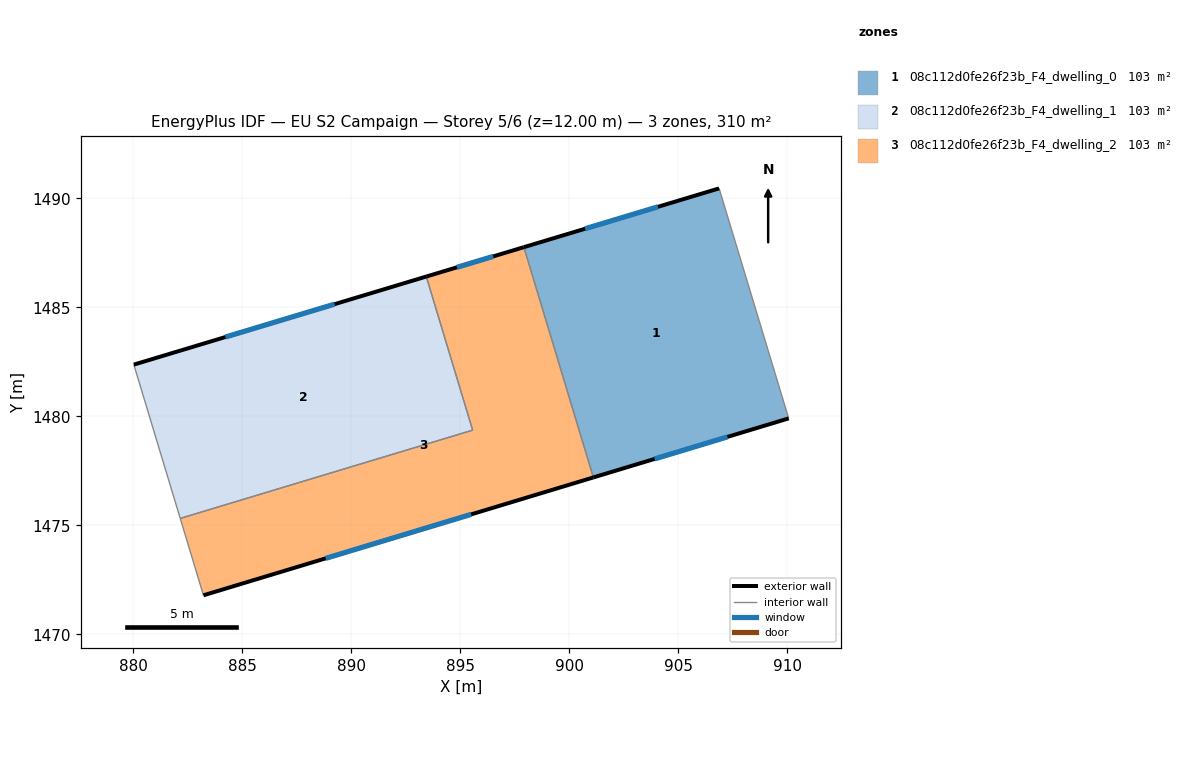
=== STOREY PLAN SPEC (per zone: floor XY polygon, exterior-wall plan segments, windows/doors) ===
zone 1: 08c112d0fe26f23b_F4_dwelling_0  (103.2 m²)
  floor: (906.88, 1490.46) (910.08, 1479.91) (901.11, 1477.20) (897.92, 1487.76)
  exterior wall: (901.11, 1477.20) – (910.08, 1479.91)  [9.4 m]
    window: (903.92, 1478.05) – (907.27, 1479.06)  [3.9 m²]
  exterior wall: (906.88, 1490.46) – (897.93, 1487.76)  [9.4 m]
    window: (904.07, 1489.62) – (900.73, 1488.61)  [3.9 m²]
  interior walls: 2
zone 2: 08c112d0fe26f23b_F4_dwelling_1  (103.2 m²)
  floor: (893.45, 1486.42) (895.57, 1479.37) (882.16, 1475.32) (880.03, 1482.38)
  exterior wall: (893.45, 1486.42) – (880.03, 1482.38)  [14.0 m]
    window: (889.24, 1485.15) – (884.23, 1483.64)  [5.9 m²]
  interior walls: 3
zone 3: 08c112d0fe26f23b_F4_dwelling_2  (103.2 m²)
  floor: (897.92, 1487.76) (901.11, 1477.20) (883.22, 1471.79) (882.16, 1475.32) (895.57, 1479.37) (893.45, 1486.42)
  exterior wall: (883.22, 1471.79) – (901.11, 1477.20)  [18.7 m]
    window: (888.83, 1473.49) – (895.51, 1475.50)  [7.8 m²]
  exterior wall: (897.93, 1487.76) – (893.45, 1486.42)  [4.7 m]
    window: (896.52, 1487.34) – (894.85, 1486.84)  [2.0 m²]
  interior walls: 4

=== DERIVED (storey summary) ===
Building: EU S2 Campaign
Storey: 5 of 6  (floor level z = 12.00 m)
Storey gross floor area: 309.7 m²
Zones on this storey: 3
  - 08c112d0fe26f23b_F4_dwelling_0: floor 103.2 m²; exterior wall 18.7 m (56.2 m²); 2 window(s) 7.8 m²; WWR 13.9%
  - 08c112d0fe26f23b_F4_dwelling_1: floor 103.2 m²; exterior wall 14.0 m (42.0 m²); 1 window(s) 5.9 m²; WWR 13.9%
  - 08c112d0fe26f23b_F4_dwelling_2: floor 103.2 m²; exterior wall 23.4 m (70.1 m²); 2 window(s) 9.8 m²; WWR 13.9%
Zone adjacency (shared interzone walls):
  - 08c112d0fe26f23b_F4_dwelling_0 ↔ 08c112d0fe26f23b_F4_dwelling_2
  - 08c112d0fe26f23b_F4_dwelling_1 ↔ 08c112d0fe26f23b_F4_dwelling_2